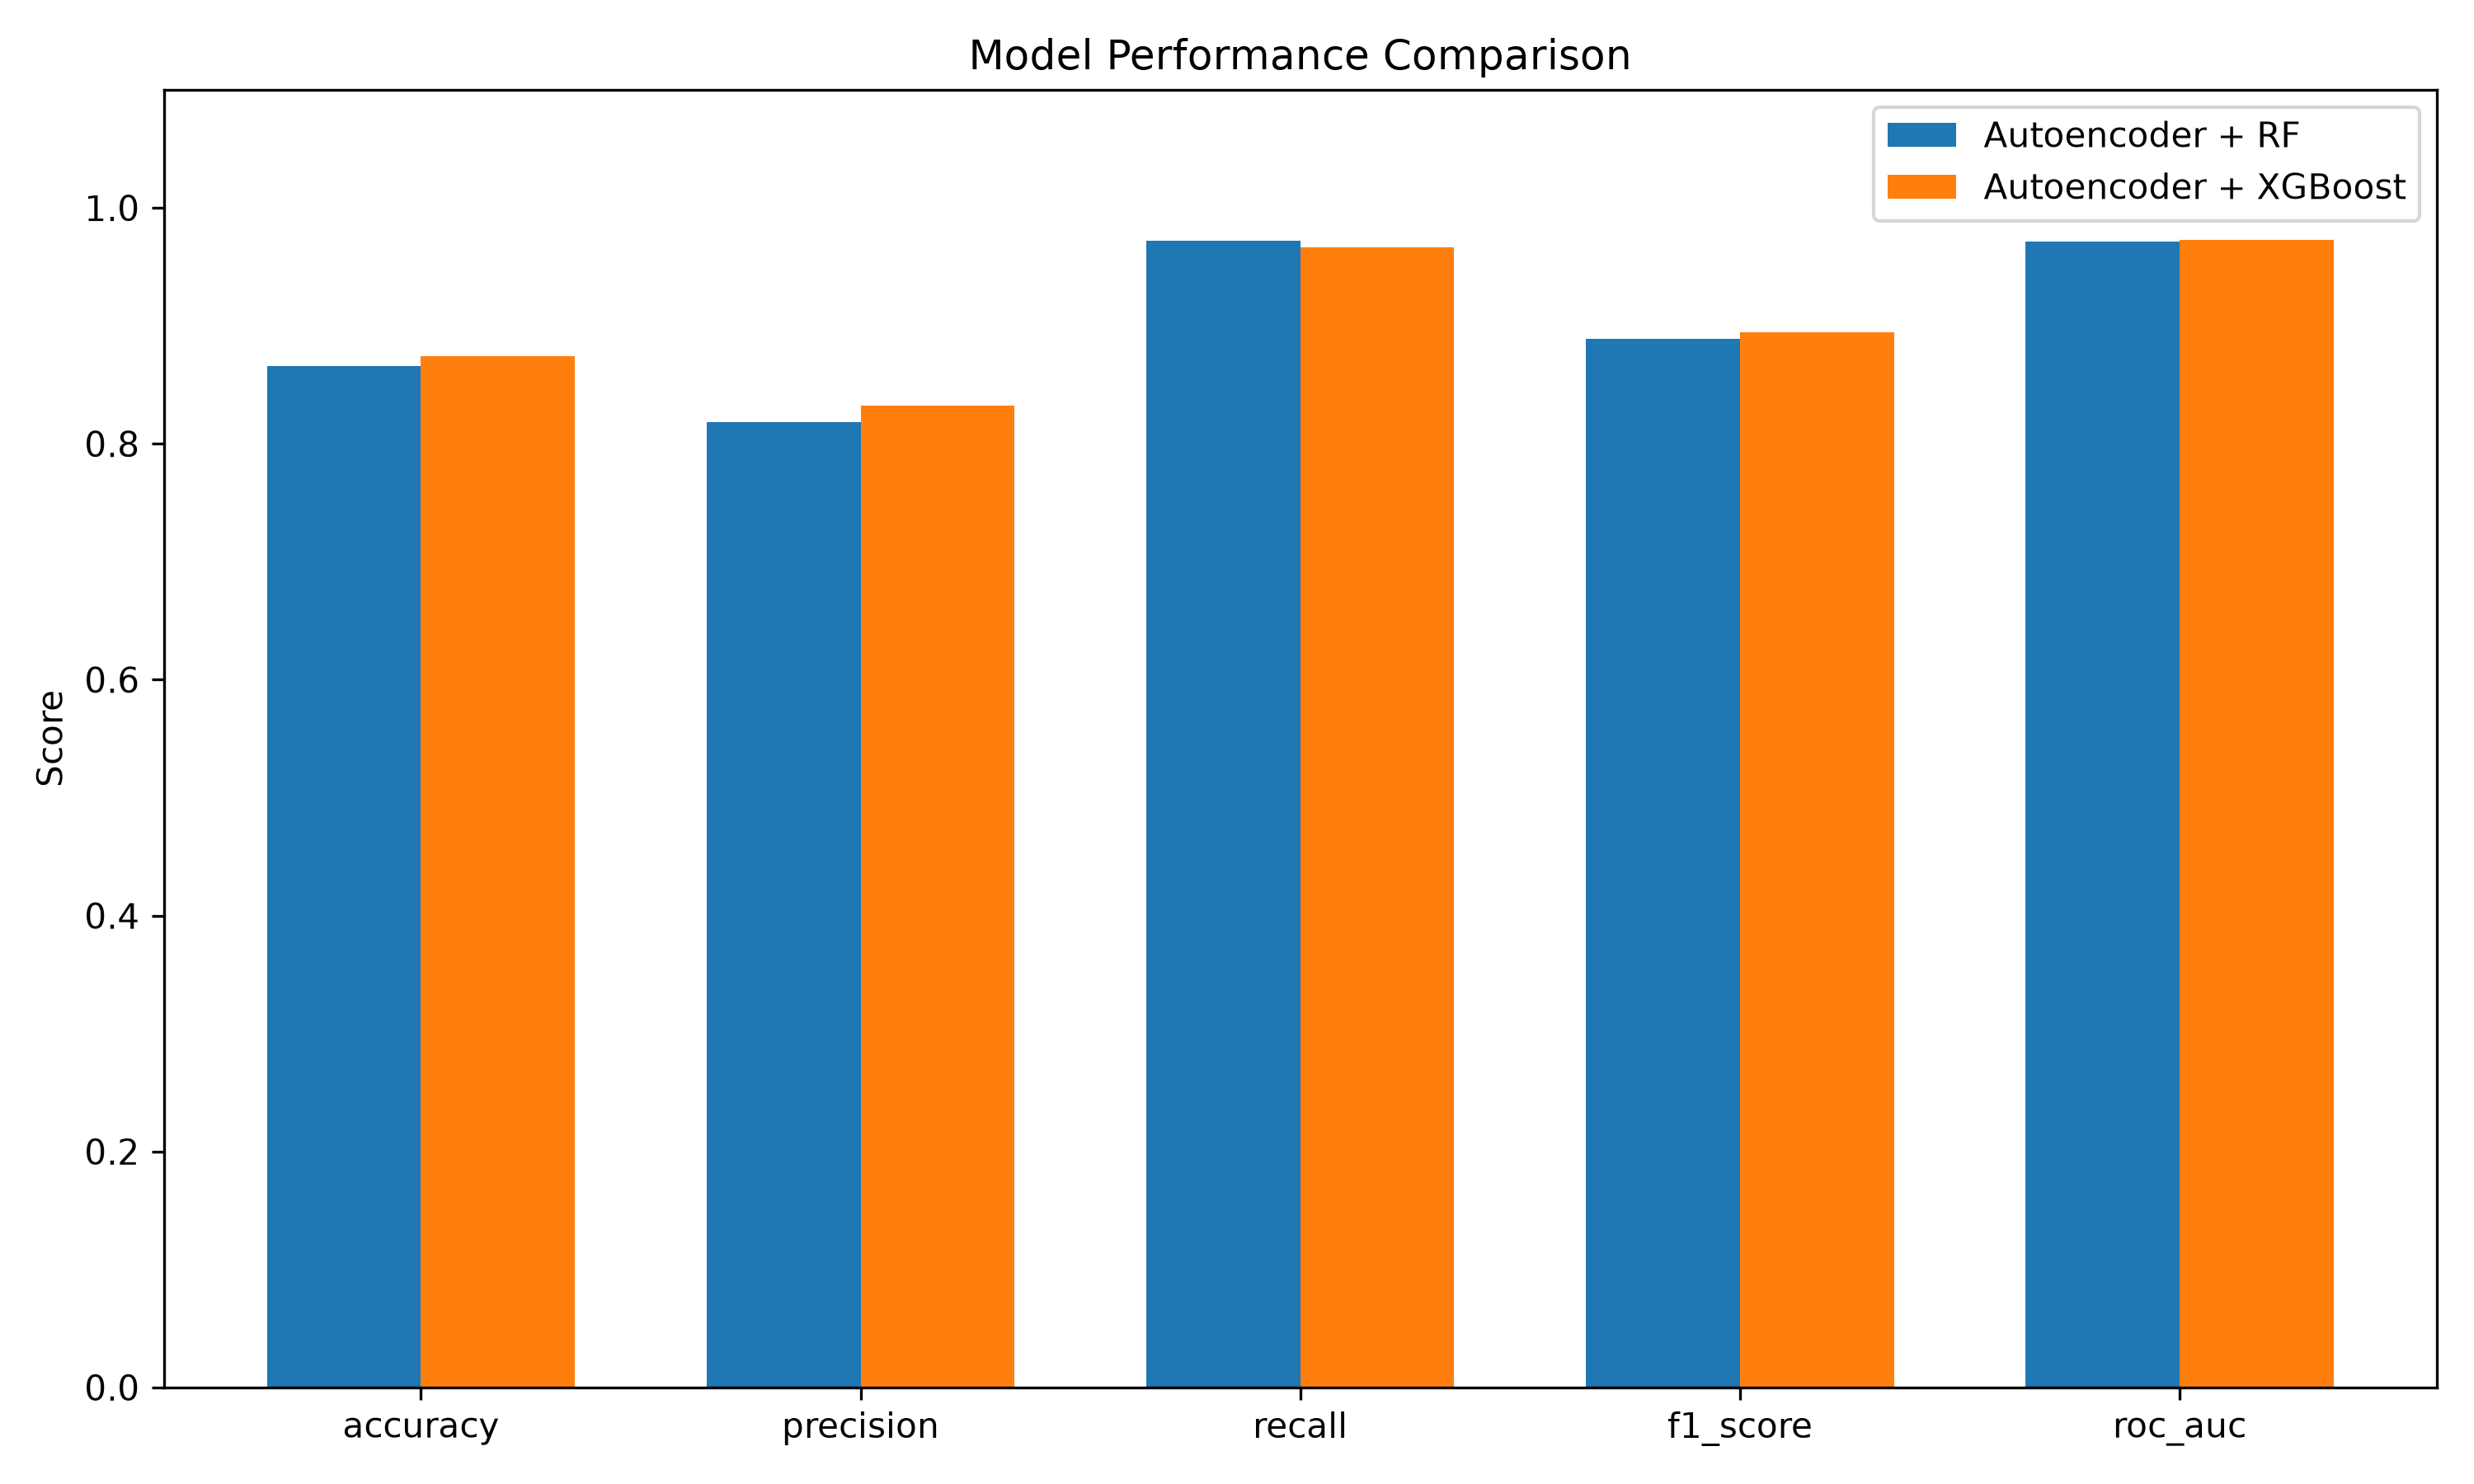

Values plotted in this chart, from the file beside it:
Metric, Autoencoder + RF, Autoencoder + XGBoost
accuracy, 0.8659, 0.8744
precision, 0.8184, 0.8324
recall, 0.9721, 0.9665
f1_score, 0.8887, 0.8944
roc_auc, 0.9712, 0.9727
classifier_training_time, 31.68, 4.267
